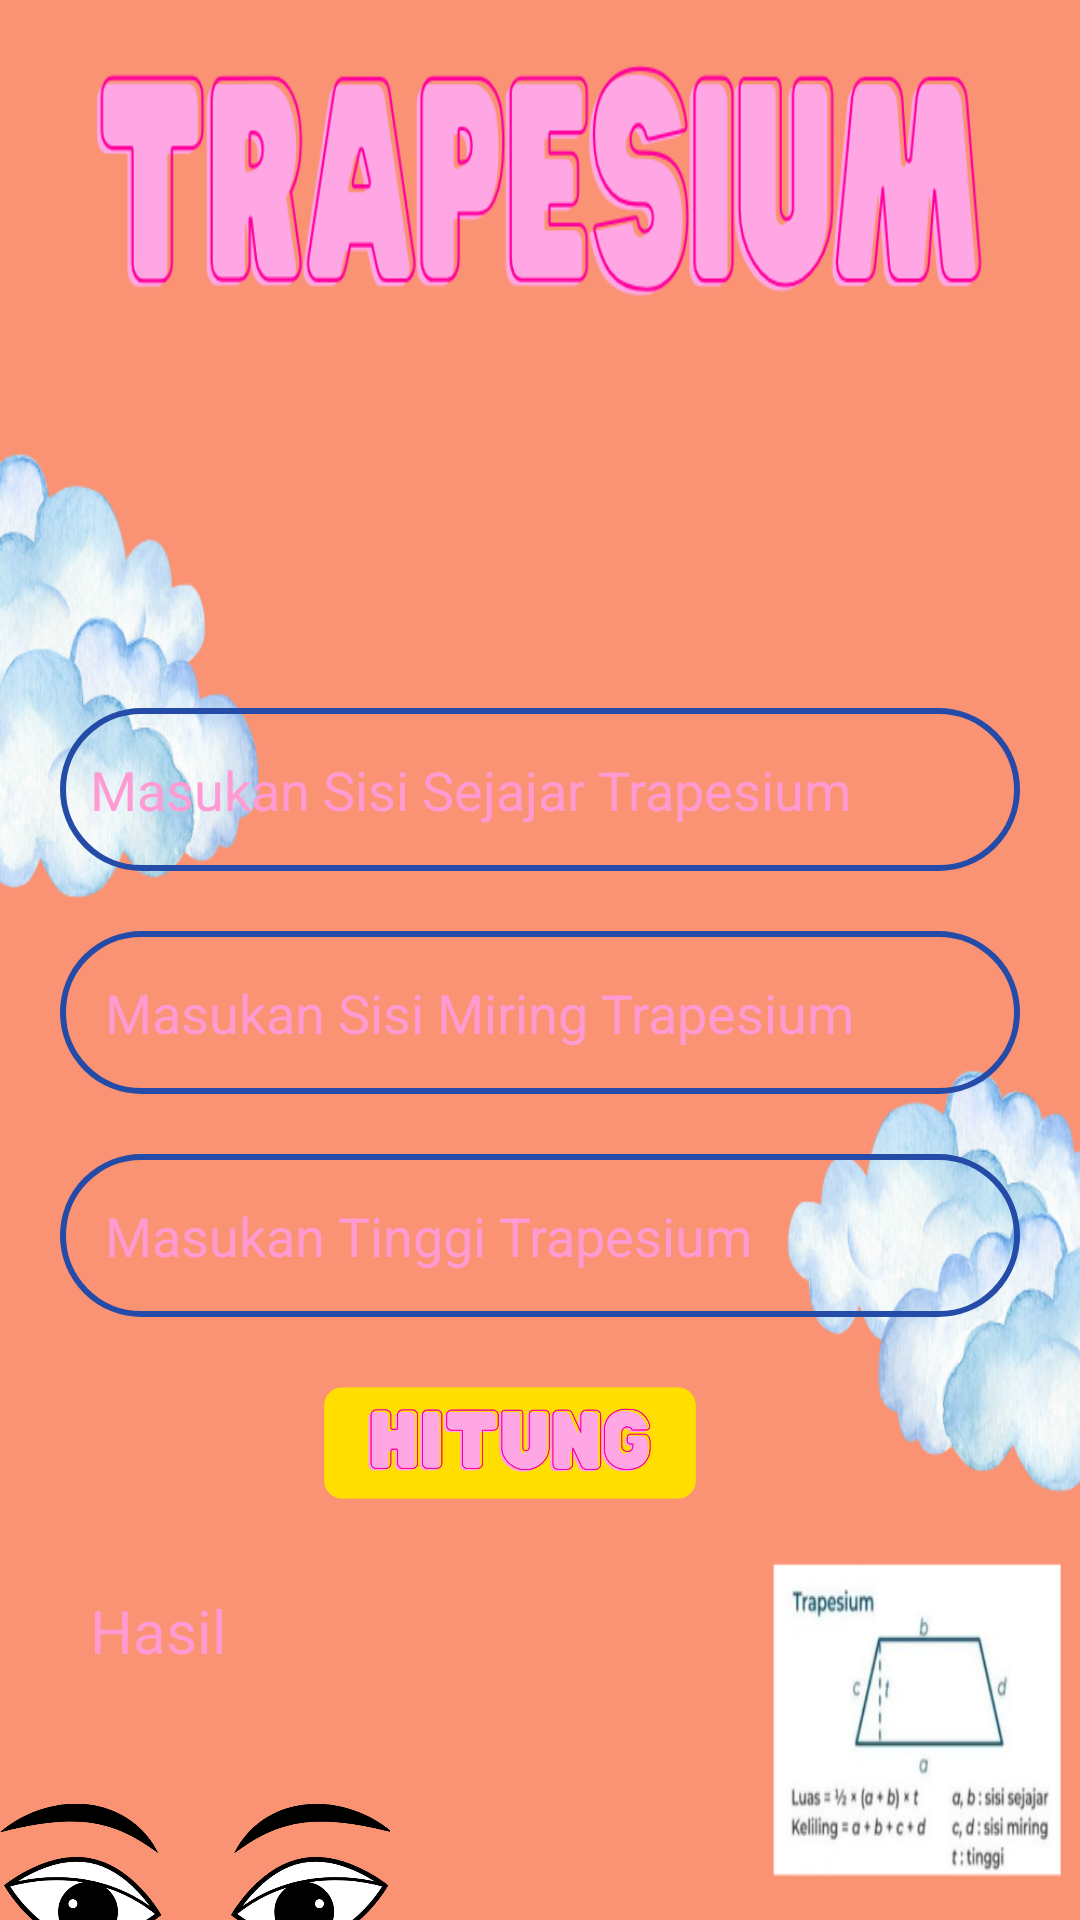

Produce the Android XML layout that renders to this screen, including the resource entries it uses.
<!-- AndroidManifest.xml: application theme Theme.LatihanBerat -->
<!-- res/layout/activity_trapesium.xml -->
<?xml version="1.0" encoding="utf-8"?>
<androidx.constraintlayout.widget.ConstraintLayout xmlns:android="http://schemas.android.com/apk/res/android"
    xmlns:app="http://schemas.android.com/apk/res-auto"
    xmlns:tools="http://schemas.android.com/tools"
    android:layout_width="match_parent"
    android:layout_height="match_parent"
    tools:context=".trapesium"
    android:background="@drawable/backgroundtrapesium">

    <EditText
        android:id="@+id/angkapertama"
        android:layout_width="match_parent"
        android:layout_height="wrap_content"
        android:layout_marginStart="20dp"
        android:layout_marginTop="236dp"
        android:layout_marginEnd="20dp"
        android:background="@drawable/border"
        android:hint="Masukan Sisi Sejajar Trapesium"
        android:textColorHint="@color/pink"
        android:textColor="@color/brown"
        android:inputType="number"
        android:paddingStart="10dp"
        android:paddingTop="15dp"
        android:paddingEnd="20dp"
        android:paddingBottom="15dp"
        app:layout_constraintEnd_toEndOf="parent"
        app:layout_constraintStart_toStartOf="parent"
        app:layout_constraintTop_toTopOf="parent" />

    <EditText
        android:id="@+id/angkakedua"
        android:layout_width="match_parent"
        android:textColor="@color/brown"
        android:layout_height="wrap_content"
        android:layout_margin="20dp"
        android:layout_marginTop="252dp"
        android:background="@drawable/border"
        android:hint="Masukan Sisi Miring Trapesium"
        android:textColorHint="@color/pink"
        android:inputType="number"
        android:paddingStart="15dp"
        android:paddingTop="15dp"
        android:paddingEnd="15dp"
        android:paddingBottom="15dp"
        app:layout_constraintEnd_toEndOf="parent"
        app:layout_constraintStart_toStartOf="parent"
        app:layout_constraintTop_toBottomOf="@id/angkapertama" />

       <EditText
        android:id="@+id/angkaketiga"
        android:layout_width="match_parent"
        android:textColor="@color/brown"
        android:layout_height="wrap_content"
        android:layout_margin="20dp"
        android:layout_marginTop="252dp"
        android:background="@drawable/border"
        android:hint="Masukan Tinggi Trapesium"
        android:textColorHint="@color/pink"
        android:inputType="number"
        android:paddingStart="15dp"
        android:paddingTop="15dp"
        android:paddingEnd="15dp"
        android:paddingBottom="15dp"
        app:layout_constraintEnd_toEndOf="parent"
        app:layout_constraintStart_toStartOf="parent"
        app:layout_constraintTop_toBottomOf="@id/angkakedua" />

    <ImageView
        android:id="@+id/hitungpersegipanjang"
        android:layout_width="130dp"
        android:layout_height="130dp"
        android:layout_marginTop="416dp"
        android:layout_marginEnd="40dp"
        android:src="@drawable/hitungtrapesium"
        app:layout_constraintEnd_toEndOf="parent"
        app:layout_constraintStart_toStartOf="@id/angkaketiga"
        app:layout_constraintTop_toTopOf="parent" />

    <TextView
        android:id="@+id/hasil"
        android:layout_width="match_parent"
        android:layout_height="0dp"
        android:layout_marginStart="20dp"
        android:layout_marginTop="520dp"
        android:layout_marginEnd="20dp"
        android:hint="Hasil"
        android:paddingStart="10dp"
        android:paddingTop="10dp"
        android:paddingBottom="10dp"
        android:textColor="@color/brown"
        android:textColorHint="@color/pink"
        android:textSize="20dp"
        app:layout_constraintEnd_toEndOf="@id/hitungpersegipanjang"
        app:layout_constraintStart_toStartOf="parent"
        app:layout_constraintTop_toTopOf="parent" />

    <ImageView
        android:layout_width="130dp"
        android:layout_height="130dp"
        android:layout_marginTop="592dp"
        android:layout_marginEnd="295dp"
        android:src="@drawable/mukatrapesium"
        app:layout_constraintEnd_toEndOf="parent"
        app:layout_constraintHorizontal_bias="0.0"
        app:layout_constraintStart_toStartOf="parent"
        app:layout_constraintTop_toTopOf="parent" />


</androidx.constraintlayout.widget.ConstraintLayout>
<!-- resources referenced by this layout -->
<resources>
  <color name="brown">#B67352</color>
  <color name="pink">#FF9BD2</color>
  <!-- drawable backgroundtrapesium: png bitmap (drawable, 230726 bytes) -->
  <!-- drawable border (drawable) -->
  <shape xmlns:tools="http://schemas.android.com/tools"
      xmlns:android="http://schemas.android.com/apk/res/android"
      tools:ignore="ExtraText">
      <solid android:color="#00254BA8" /> 
      <corners android:radius="70dp" /> 
      <stroke
          android:width="2dp"
          android:color="#254BA8" />
  
  </shape>
  <!-- drawable hitungtrapesium: png bitmap (drawable, 28407 bytes) -->
  <!-- drawable mukatrapesium: png bitmap (drawable, 50807 bytes) -->
  <style name="Theme.LatihanBerat" parent="Base.Theme.LatihanBerat" />
  <style name="Base.Theme.LatihanBerat" parent="Theme.Material3.DayNight.NoActionBar">
          
          
      </style>
</resources>
